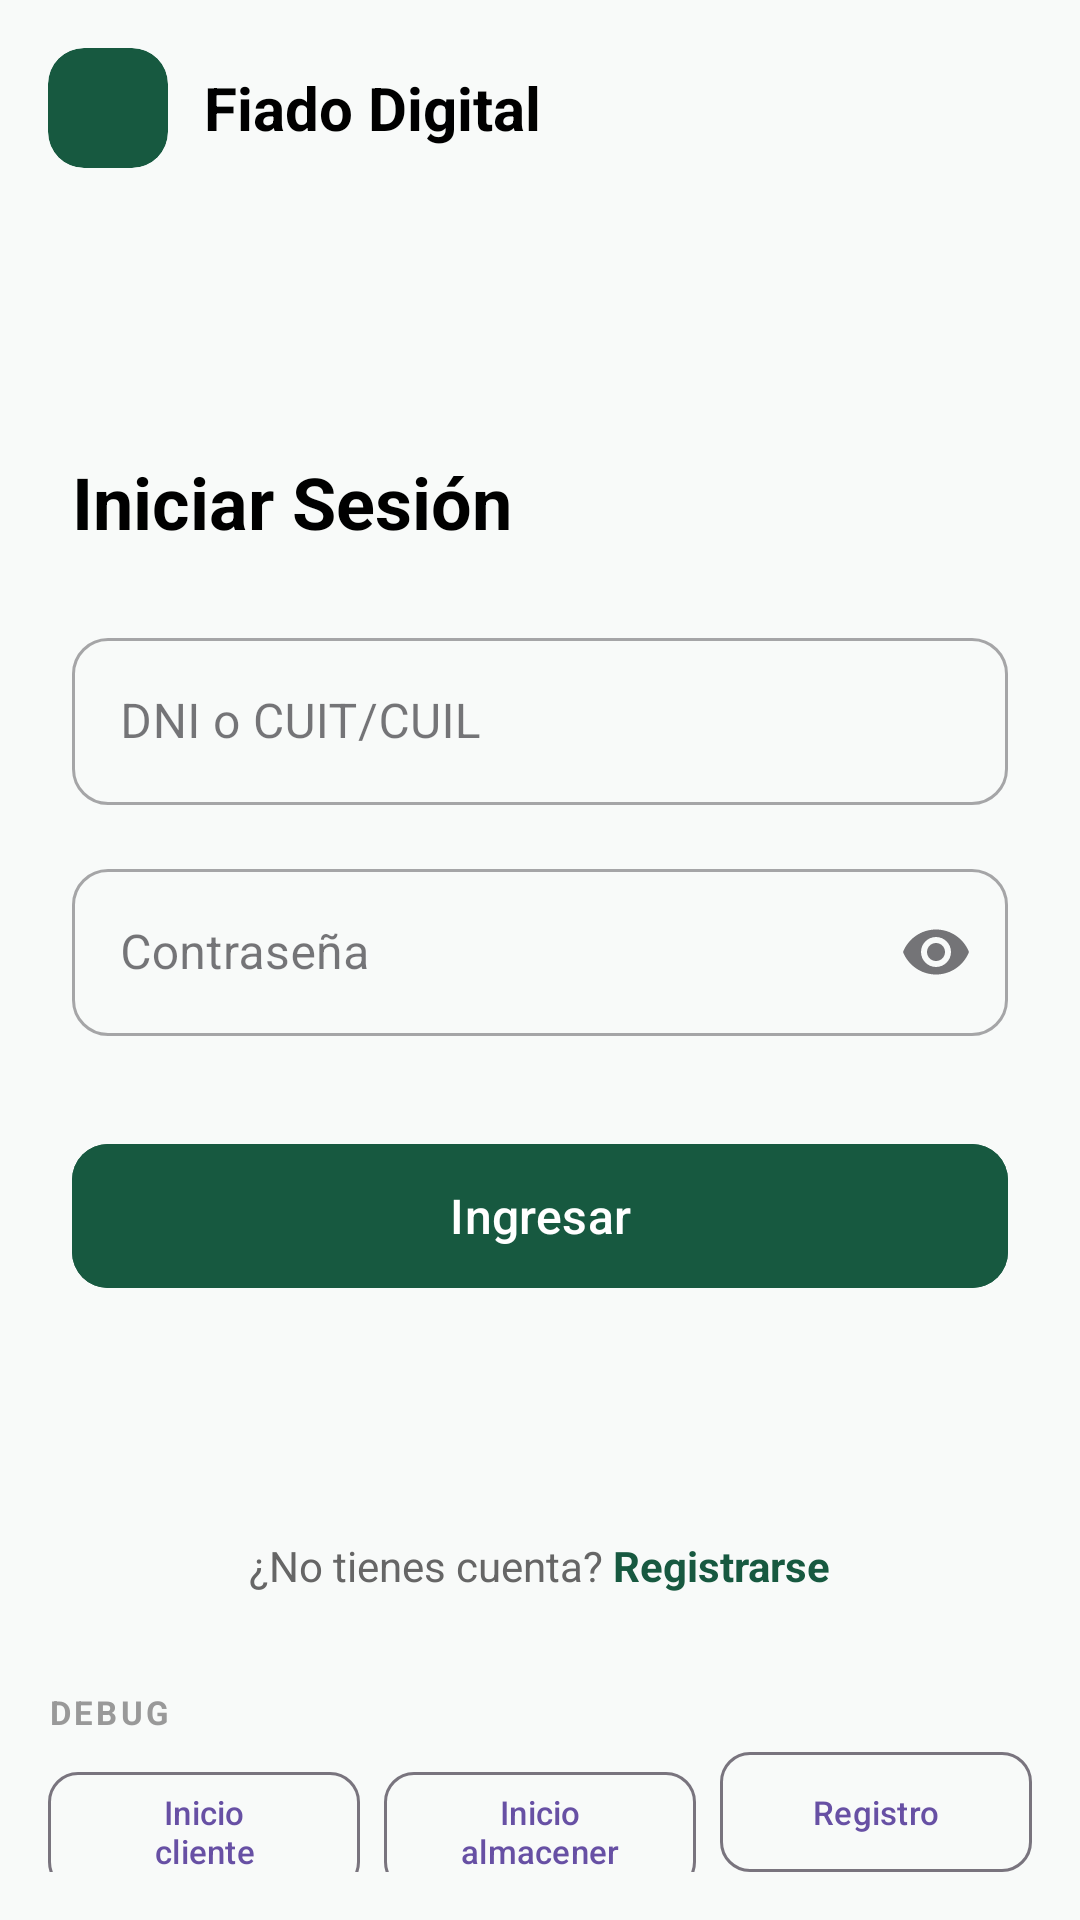

Android layout source for this screen:
<!-- AndroidManifest.xml: application theme Theme.Android_FiadoDigital -->
<!-- res/layout/activity_main.xml -->
<?xml version="1.0" encoding="utf-8"?>
<LinearLayout xmlns:android="http://schemas.android.com/apk/res/android"
    xmlns:app="http://schemas.android.com/apk/res-auto"
    xmlns:tools="http://schemas.android.com/tools"
    android:id="@+id/main"
    android:layout_width="match_parent"
    android:layout_height="match_parent"
    android:orientation="vertical"
    android:background="#F8FAF9"
    tools:context=".MainActivity">

    
    <LinearLayout
        android:layout_width="match_parent"
        android:layout_height="wrap_content"
        android:orientation="horizontal"
        android:gravity="center_vertical"
        android:padding="16dp">

        <androidx.cardview.widget.CardView
            android:layout_width="40dp"
            android:layout_height="40dp"
            app:cardBackgroundColor="#175940"
            app:cardCornerRadius="12dp"
            app:cardElevation="0dp">

            <ImageView
                android:layout_width="24dp"
                android:layout_height="24dp"
                android:layout_gravity="center"
                android:src="@drawable/logotienda"
                app:tint="#FFFFFF" />
        </androidx.cardview.widget.CardView>

        <TextView
            android:layout_width="wrap_content"
            android:layout_height="wrap_content"
            android:layout_marginStart="12dp"
            android:text="Fiado Digital"
            android:textColor="#000000"
            android:textSize="20sp"
            android:textStyle="bold" />
    </LinearLayout>

    
    <LinearLayout
        android:layout_width="match_parent"
        android:layout_height="0dp"
        android:layout_weight="1"
        android:orientation="vertical"
        android:padding="24dp"
        android:gravity="center_vertical">

        <TextView
            android:layout_width="match_parent"
            android:layout_height="wrap_content"
            android:text="Iniciar Sesión"
            android:textColor="#000000"
            android:textSize="24sp"
            android:textStyle="bold"
            android:layout_marginBottom="24dp" />

        
        <com.google.android.material.textfield.TextInputLayout
            android:layout_width="match_parent"
            android:layout_height="wrap_content"
            android:layout_marginBottom="16dp"
            app:boxCornerRadiusBottomEnd="12dp"
            app:boxCornerRadiusBottomStart="12dp"
            app:boxCornerRadiusTopEnd="12dp"
            app:boxCornerRadiusTopStart="12dp"
            style="@style/Widget.MaterialComponents.TextInputLayout.OutlinedBox">

            <com.google.android.material.textfield.TextInputEditText
                android:id="@+id/etIdentificador"
                android:layout_width="match_parent"
                android:layout_height="wrap_content"
                android:hint="DNI o CUIT/CUIL"
                android:inputType="number" />
        </com.google.android.material.textfield.TextInputLayout>

        
        <com.google.android.material.textfield.TextInputLayout
            android:layout_width="match_parent"
            android:layout_height="wrap_content"
            android:layout_marginBottom="32dp"
            app:endIconMode="password_toggle"
            app:boxCornerRadiusBottomEnd="12dp"
            app:boxCornerRadiusBottomStart="12dp"
            app:boxCornerRadiusTopEnd="12dp"
            app:boxCornerRadiusTopStart="12dp"
            style="@style/Widget.MaterialComponents.TextInputLayout.OutlinedBox">

            <com.google.android.material.textfield.TextInputEditText
                android:id="@+id/etContrasena"
                android:layout_width="match_parent"
                android:layout_height="wrap_content"
                android:hint="Contraseña"
                android:inputType="textPassword" />
        </com.google.android.material.textfield.TextInputLayout>

        
        <com.google.android.material.button.MaterialButton
            android:id="@+id/btnIngresar"
            android:layout_width="match_parent"
            android:layout_height="56dp"
            android:text="Ingresar"
            android:textSize="16sp"
            app:cornerRadius="12dp"
            android:backgroundTint="#175940" />

    </LinearLayout>

    
    <LinearLayout
        android:layout_width="match_parent"
        android:layout_height="wrap_content"
        android:orientation="horizontal"
        android:gravity="center"
        android:paddingBottom="32dp">

        <TextView
            android:layout_width="wrap_content"
            android:layout_height="wrap_content"
            android:text="¿No tienes cuenta? "
            android:textColor="#666666" />

        <TextView
            android:id="@+id/tvRegistrarse"
            android:layout_width="wrap_content"
            android:layout_height="wrap_content"
            android:text="Registrarse"
            android:textColor="#175940"
            android:textStyle="bold"
            android:clickable="true"
            android:focusable="true" />
    </LinearLayout>

    
    <LinearLayout
        android:layout_width="match_parent"
        android:layout_height="wrap_content"
        android:orientation="vertical"
        android:paddingStart="16dp"
        android:paddingEnd="16dp"
        android:paddingBottom="16dp">

        <TextView
            android:layout_width="wrap_content"
            android:layout_height="wrap_content"
            android:text="DEBUG"
            android:textColor="#999999"
            android:textSize="11sp"
            android:textStyle="bold"
            android:letterSpacing="0.1" />

        <LinearLayout
            android:layout_width="match_parent"
            android:layout_height="wrap_content"
            android:orientation="horizontal"
            android:layout_marginTop="6dp">

            <com.google.android.material.button.MaterialButton
                android:id="@+id/btnDebugCliente"
                style="@style/Widget.Material3.Button.OutlinedButton"
                android:layout_width="0dp"
                android:layout_height="40dp"
                android:layout_weight="1"
                android:text="Inicio cliente"
                android:textSize="11sp"
                android:insetTop="0dp"
                android:insetBottom="0dp"
                app:cornerRadius="10dp" />

            <com.google.android.material.button.MaterialButton
                android:id="@+id/btnDebugAlmacenero"
                style="@style/Widget.Material3.Button.OutlinedButton"
                android:layout_width="0dp"
                android:layout_height="40dp"
                android:layout_weight="1"
                android:layout_marginStart="8dp"
                android:text="Inicio almacenero"
                android:textSize="11sp"
                android:insetTop="0dp"
                android:insetBottom="0dp"
                app:cornerRadius="10dp" />

            <com.google.android.material.button.MaterialButton
                android:id="@+id/btnDebugRegistro"
                style="@style/Widget.Material3.Button.OutlinedButton"
                android:layout_width="0dp"
                android:layout_height="40dp"
                android:layout_weight="1"
                android:layout_marginStart="8dp"
                android:text="Registro"
                android:textSize="11sp"
                android:insetTop="0dp"
                android:insetBottom="0dp"
                app:cornerRadius="10dp" />
        </LinearLayout>
    </LinearLayout>

</LinearLayout>
<!-- resources referenced by this layout -->
<resources>
  <style name="Theme.Android_FiadoDigital" parent="Base.Theme.Android_FiadoDigital" />
  <style name="Base.Theme.Android_FiadoDigital" parent="Theme.Material3.Light.NoActionBar">
          
          
      </style>
</resources>
